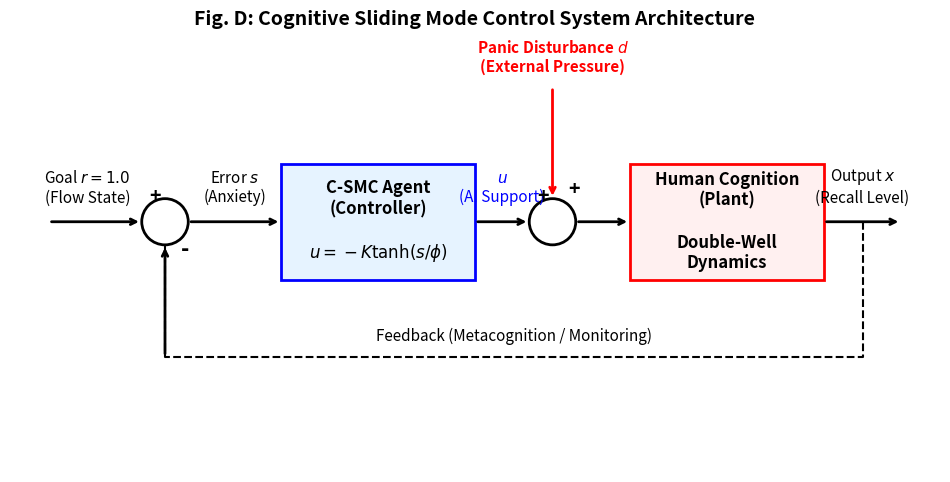

The matplotlib source for this figure:
import matplotlib.pyplot as plt
import matplotlib.patches as patches
import os

def draw_block_diagram():
    fig, ax = plt.subplots(figsize=(12, 6))
    ax.set_xlim(0, 12)
    ax.set_ylim(0, 6)
    ax.axis('off')

    # Style definitions
    box_props = dict(boxstyle='round,pad=0.5', facecolor='white', edgecolor='black', linewidth=2)
    arrow_props = dict(arrowstyle='->', linewidth=2, color='black')
    text_props = dict(ha='center', va='center', fontsize=12, fontweight='bold')

    # --- 1. Blocks ---
    # Controller Block
    ax.add_patch(patches.Rectangle((3.5, 2.5), 2.5, 1.5, fill=True, facecolor='#e6f3ff', edgecolor='blue', linewidth=2))
    ax.text(4.75, 3.25, "C-SMC Agent\n(Controller)\n\n$u = -K \\tanh(s/\\phi)$", **text_props)

    # Plant Block
    ax.add_patch(patches.Rectangle((8.0, 2.5), 2.5, 1.5, fill=True, facecolor='#fff0f0', edgecolor='red', linewidth=2))
    ax.text(9.25, 3.25, "Human Cognition\n(Plant)\n\nDouble-Well\nDynamics", **text_props)

    # Summing Junctions
    # Compare (x - r)
    circle_sum1 = patches.Circle((2.0, 3.25), 0.3, fill=True, facecolor='white', edgecolor='black', linewidth=2)
    ax.add_patch(circle_sum1)
    # Add Control + Disturbance
    circle_sum2 = patches.Circle((7.0, 3.25), 0.3, fill=True, facecolor='white', edgecolor='black', linewidth=2)
    ax.add_patch(circle_sum2)

    # --- 2. Connections (Arrows) ---
    
    # Reference r -> Sum1
    ax.annotate("", xy=(1.7, 3.25), xytext=(0.5, 3.25), arrowprops=arrow_props)
    ax.text(1.0, 3.5, "Goal $r=1.0$\n(Flow State)", ha='center', fontsize=11)
    ax.text(1.8, 3.5, "+", fontsize=14, fontweight='bold')

    # Sum1 -> Controller (Error e)
    ax.annotate("", xy=(3.5, 3.25), xytext=(2.3, 3.25), arrowprops=arrow_props)
    ax.text(2.9, 3.5, "Error $s$\n(Anxiety)", ha='center', fontsize=11)

    # Controller -> Sum2 (Input u)
    ax.annotate("", xy=(6.7, 3.25), xytext=(6.0, 3.25), arrowprops=arrow_props)
    ax.text(6.35, 3.5, "$u$\n(AI Support)", ha='center', fontsize=11, color='blue')
    ax.text(6.8, 3.5, "+", fontsize=14, fontweight='bold')

    # Disturbance d -> Sum2
    ax.annotate("", xy=(7.0, 3.55), xytext=(7.0, 5.0), arrowprops=dict(arrowstyle='->', linewidth=2, color='red'))
    ax.text(7.0, 5.2, "Panic Disturbance $d$\n(External Pressure)", ha='center', fontsize=11, color='red', fontweight='bold')
    ax.text(7.2, 3.6, "+", fontsize=14, fontweight='bold')

    # Sum2 -> Plant (Total Input)
    ax.annotate("", xy=(8.0, 3.25), xytext=(7.3, 3.25), arrowprops=arrow_props)

    # Plant -> Output x
    ax.annotate("", xy=(11.5, 3.25), xytext=(10.5, 3.25), arrowprops=arrow_props)
    ax.text(11.0, 3.5, "Output $x$\n(Recall Level)", ha='center', fontsize=11)

    # Feedback Loop (x -> Sum1)
    ax.annotate("", xy=(2.0, 2.95), xytext=(2.0, 1.5), arrowprops=arrow_props) # Up to Sum1
    ax.plot([11.0, 11.0, 2.0, 2.0], [3.25, 1.5, 1.5, 2.95], color='black', linewidth=1.5, linestyle='--') # Feedback path
    ax.text(6.5, 1.7, "Feedback (Metacognition / Monitoring)", ha='center', fontsize=11, style='italic')
    ax.text(2.2, 2.8, "-", fontsize=16, fontweight='bold') # Negative feedback

    # Title
    ax.text(6.0, 5.8, "Fig. D: Cognitive Sliding Mode Control System Architecture", ha='center', fontsize=14, fontweight='bold')

    # Save
    os.makedirs("ResearchProject_Trial1/docs/images", exist_ok=True)
    filename = "ResearchProject_Trial1/docs/images/system_block_diagram.png"
    plt.savefig(filename, bbox_inches='tight', dpi=300)
    print(f"Saved {filename}")

if __name__ == "__main__":
    draw_block_diagram()
